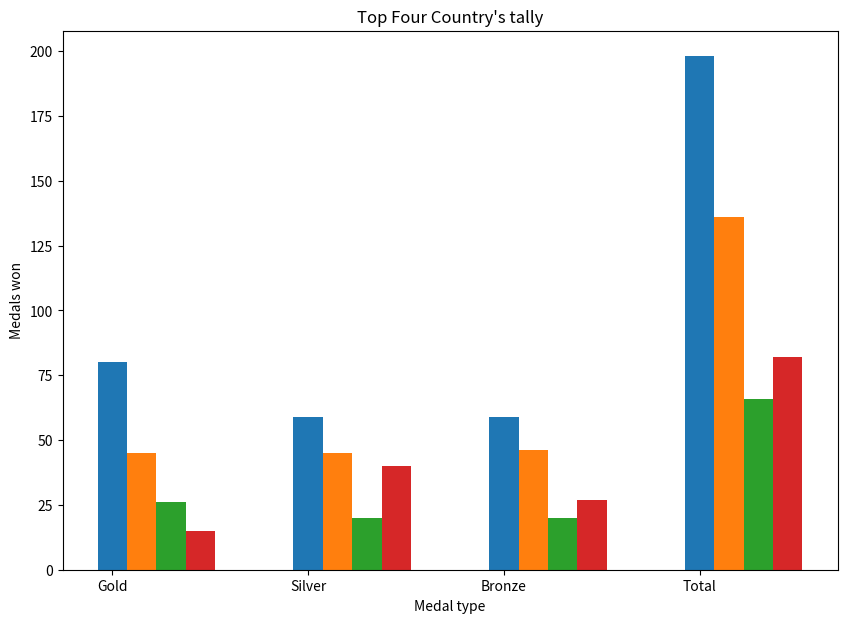

This chart was generated by the following Python code:
# Program to plot a bar chart from the medals won by top four countries. Give appropriate axes labels, chart title and legend. Make sure that bars are separately visible
# Country    Gold   Silver   Bronze   Total
# Australia   80      59       59      198
# England     45      45       46      136
# India       26      20       20      66
# Canada      15      40       27      82

from matplotlib.pyplot import figure, bar, xlabel, ylabel, show, title
from numpy import arange

figure(figsize=(10, 7))
MedalTypes = ["Gold", "Silver", "Bronze", "Total"]
Australia = [80, 59, 59, 198]
England = [45, 45, 46, 136]
India = [26, 20, 20, 66]
Canada = [15, 40, 27, 82]
X = arange(len(MedalTypes))
bar(MedalTypes, Australia, width=0.15)
bar(X + 0.15, England, width=0.15)
bar(X + 0.30, India, width=0.15)
bar(X + 0.45, Canada, width=0.15)
xlabel("Medal type")
ylabel("Medals won")
title("Top Four Country's tally")
show()
